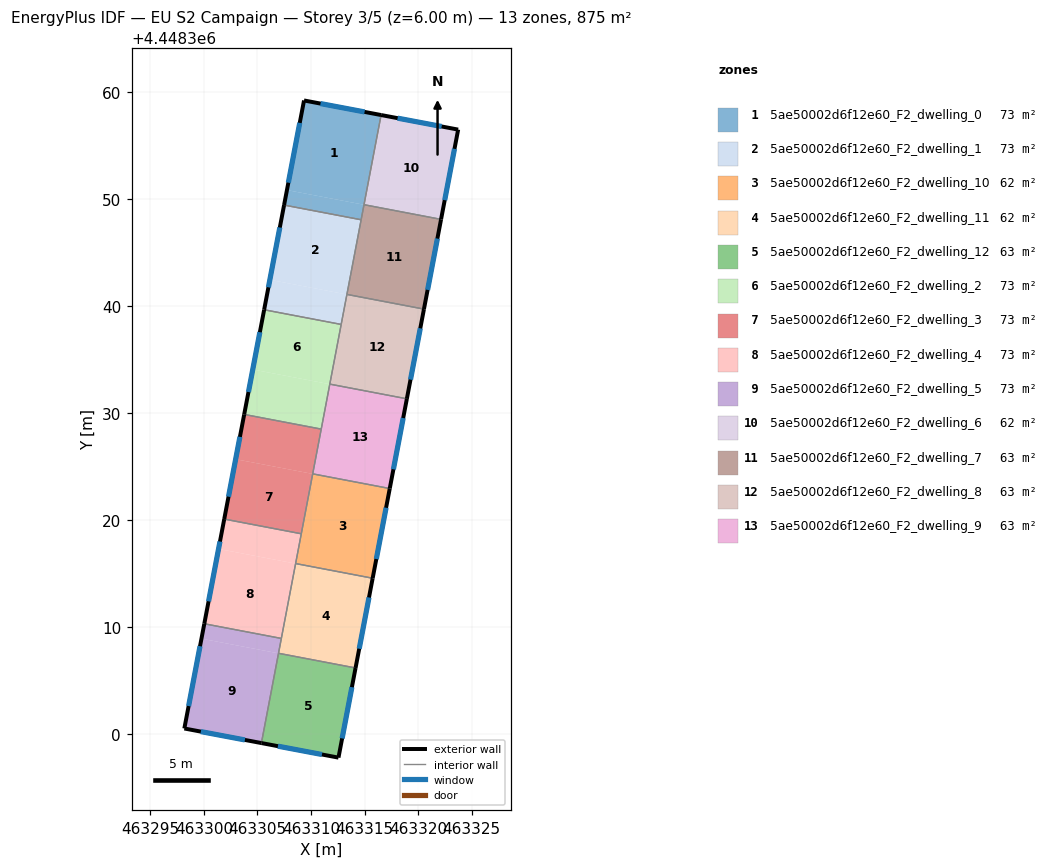
=== STOREY PLAN SPEC (per zone: floor XY polygon, exterior-wall plan segments, windows/doors) ===
zone 1: 5ae50002d6f12e60_F2_dwelling_0  (72.9 m²)
  floor: (463316.55, 4448357.84) (463314.95, 4448349.46) (463307.75, 4448350.83) (463309.35, 4448359.21)
  floor: (463314.95, 4448349.46) (463314.68, 4448348.06) (463307.48, 4448349.43) (463307.75, 4448350.83)
  exterior wall: (463309.35, 4448359.21) – (463307.48, 4448349.43)  [9.9 m]
    window: (463308.95, 4448357.11) – (463307.88, 4448351.53)  [9.8 m²]
  exterior wall: (463316.55, 4448357.84) – (463309.35, 4448359.21)  [7.3 m]
    window: (463315.00, 4448358.14) – (463310.89, 4448358.91)  [7.2 m²]
  interior walls: 3
zone 2: 5ae50002d6f12e60_F2_dwelling_1  (72.9 m²)
  floor: (463314.68, 4448348.06) (463313.35, 4448341.08) (463306.15, 4448342.45) (463307.48, 4448349.43)
  floor: (463313.35, 4448341.08) (463312.82, 4448338.28) (463305.62, 4448339.65) (463306.15, 4448342.45)
  exterior wall: (463307.48, 4448349.43) – (463305.62, 4448339.65)  [10.0 m]
    window: (463307.08, 4448347.34) – (463306.02, 4448341.75)  [9.8 m²]
  interior walls: 4
zone 3: 5ae50002d6f12e60_F2_dwelling_10  (62.5 m²)
  floor: (463317.35, 4448322.95) (463315.76, 4448314.57) (463308.56, 4448315.94) (463310.16, 4448324.32)
  exterior wall: (463315.76, 4448314.57) – (463317.36, 4448322.95)  [8.5 m]
    window: (463316.10, 4448316.36) – (463317.01, 4448321.15)  [8.4 m²]
  interior walls: 4
zone 4: 5ae50002d6f12e60_F2_dwelling_11  (62.5 m²)
  floor: (463315.76, 4448314.56) (463314.16, 4448306.19) (463306.96, 4448307.56) (463308.56, 4448315.93)
  exterior wall: (463314.16, 4448306.19) – (463315.76, 4448314.57)  [8.5 m]
    window: (463314.50, 4448307.98) – (463315.42, 4448312.77)  [8.4 m²]
  interior walls: 4
zone 5: 5ae50002d6f12e60_F2_dwelling_12  (62.5 m²)
  floor: (463314.16, 4448306.19) (463312.57, 4448297.81) (463305.36, 4448299.17) (463306.96, 4448307.56)
  exterior wall: (463312.57, 4448297.81) – (463314.16, 4448306.19)  [8.5 m]
    window: (463312.91, 4448299.60) – (463313.82, 4448304.39)  [8.4 m²]
  exterior wall: (463305.36, 4448299.17) – (463312.57, 4448297.81)  [7.3 m]
    window: (463306.91, 4448298.88) – (463311.02, 4448298.10)  [7.2 m²]
  interior walls: 2
zone 6: 5ae50002d6f12e60_F2_dwelling_2  (72.9 m²)
  floor: (463312.82, 4448338.28) (463311.75, 4448332.70) (463304.56, 4448334.07) (463305.62, 4448339.65)
  floor: (463311.75, 4448332.70) (463310.95, 4448328.50) (463303.76, 4448329.87) (463304.56, 4448334.07)
  exterior wall: (463305.62, 4448339.65) – (463303.76, 4448329.87)  [10.0 m]
    window: (463305.22, 4448337.56) – (463304.16, 4448331.97)  [9.8 m²]
  interior walls: 4
zone 7: 5ae50002d6f12e60_F2_dwelling_3  (72.9 m²)
  floor: (463310.16, 4448324.32) (463309.09, 4448318.72) (463301.89, 4448320.10) (463302.96, 4448325.69)
  floor: (463310.95, 4448328.50) (463310.16, 4448324.32) (463302.96, 4448325.69) (463303.76, 4448329.87)
  exterior wall: (463303.76, 4448329.87) – (463301.89, 4448320.10)  [10.0 m]
    window: (463303.36, 4448327.78) – (463302.29, 4448322.19)  [9.8 m²]
  interior walls: 4
zone 8: 5ae50002d6f12e60_F2_dwelling_4  (72.9 m²)
  floor: (463308.56, 4448315.93) (463307.23, 4448308.95) (463300.03, 4448310.32) (463301.36, 4448317.31)
  floor: (463309.09, 4448318.72) (463308.56, 4448315.93) (463301.36, 4448317.31) (463301.89, 4448320.10)
  exterior wall: (463301.89, 4448320.10) – (463300.03, 4448310.32)  [10.0 m]
    window: (463301.49, 4448318.00) – (463300.43, 4448312.41)  [9.8 m²]
  interior walls: 4
zone 9: 5ae50002d6f12e60_F2_dwelling_5  (72.9 m²)
  floor: (463306.96, 4448307.55) (463305.36, 4448299.17) (463298.16, 4448300.53) (463299.76, 4448308.92)
  floor: (463307.23, 4448308.95) (463306.96, 4448307.55) (463299.76, 4448308.92) (463300.03, 4448310.32)
  exterior wall: (463298.16, 4448300.53) – (463305.36, 4448299.17)  [7.3 m]
    window: (463299.71, 4448300.24) – (463303.82, 4448299.46)  [7.2 m²]
  exterior wall: (463300.03, 4448310.32) – (463298.16, 4448300.53)  [10.0 m]
    window: (463299.63, 4448308.22) – (463298.56, 4448302.63)  [9.8 m²]
  interior walls: 3
zone 10: 5ae50002d6f12e60_F2_dwelling_6  (62.5 m²)
  floor: (463323.75, 4448356.48) (463322.15, 4448348.10) (463314.96, 4448349.47) (463316.55, 4448357.84)
  exterior wall: (463323.75, 4448356.48) – (463316.55, 4448357.84)  [7.3 m]
    window: (463322.20, 4448356.78) – (463318.09, 4448357.55)  [7.2 m²]
  exterior wall: (463322.15, 4448348.10) – (463323.75, 4448356.48)  [8.5 m]
    window: (463322.49, 4448349.89) – (463323.40, 4448354.69)  [8.4 m²]
  interior walls: 2
zone 11: 5ae50002d6f12e60_F2_dwelling_7  (62.5 m²)
  floor: (463322.15, 4448348.09) (463320.55, 4448339.71) (463313.35, 4448341.09) (463314.95, 4448349.46)
  floor: (463322.15, 4448348.09) (463314.95, 4448349.46) (463313.35, 4448341.09) (463314.95, 4448349.47)
  exterior wall: (463320.55, 4448339.71) – (463322.15, 4448348.10)  [8.5 m]
    window: (463320.89, 4448341.51) – (463321.81, 4448346.30)  [8.4 m²]
  interior walls: 4
zone 12: 5ae50002d6f12e60_F2_dwelling_8  (62.5 m²)
  floor: (463320.55, 4448339.71) (463318.95, 4448331.33) (463311.76, 4448332.71) (463313.35, 4448341.08)
  exterior wall: (463318.95, 4448331.33) – (463320.55, 4448339.71)  [8.5 m]
    window: (463319.30, 4448333.13) – (463320.21, 4448337.92)  [8.4 m²]
  interior walls: 4
zone 13: 5ae50002d6f12e60_F2_dwelling_9  (62.5 m²)
  floor: (463318.95, 4448331.33) (463317.36, 4448322.95) (463310.16, 4448324.32) (463311.76, 4448332.71)
  exterior wall: (463317.36, 4448322.95) – (463318.95, 4448331.33)  [8.5 m]
    window: (463317.70, 4448324.75) – (463318.61, 4448329.54)  [8.4 m²]
  interior walls: 4

=== DERIVED (storey summary) ===
Building: EU S2 Campaign
Storey: 3 of 5  (floor level z = 6.00 m)
Storey gross floor area: 875.1 m²
Zones on this storey: 13
  - 5ae50002d6f12e60_F2_dwelling_0: floor 72.9 m²; exterior wall 17.3 m (51.8 m²); 2 window(s) 16.9 m²; WWR 32.7%
  - 5ae50002d6f12e60_F2_dwelling_1: floor 72.9 m²; exterior wall 10.0 m (29.9 m²); 1 window(s) 9.8 m²; WWR 32.7%
  - 5ae50002d6f12e60_F2_dwelling_10: floor 62.5 m²; exterior wall 8.5 m (25.6 m²); 1 window(s) 8.4 m²; WWR 32.7%
  - 5ae50002d6f12e60_F2_dwelling_11: floor 62.5 m²; exterior wall 8.5 m (25.6 m²); 1 window(s) 8.4 m²; WWR 32.7%
  - 5ae50002d6f12e60_F2_dwelling_12: floor 62.5 m²; exterior wall 15.9 m (47.6 m²); 2 window(s) 15.5 m²; WWR 32.7%
  - 5ae50002d6f12e60_F2_dwelling_2: floor 72.9 m²; exterior wall 10.0 m (29.9 m²); 1 window(s) 9.8 m²; WWR 32.7%
  - 5ae50002d6f12e60_F2_dwelling_3: floor 72.9 m²; exterior wall 10.0 m (29.9 m²); 1 window(s) 9.8 m²; WWR 32.7%
  - 5ae50002d6f12e60_F2_dwelling_4: floor 72.9 m²; exterior wall 10.0 m (29.9 m²); 1 window(s) 9.8 m²; WWR 32.7%
  - 5ae50002d6f12e60_F2_dwelling_5: floor 72.9 m²; exterior wall 17.3 m (51.9 m²); 2 window(s) 16.9 m²; WWR 32.7%
  - 5ae50002d6f12e60_F2_dwelling_6: floor 62.5 m²; exterior wall 15.9 m (47.6 m²); 2 window(s) 15.6 m²; WWR 32.7%
  - 5ae50002d6f12e60_F2_dwelling_7: floor 62.5 m²; exterior wall 8.5 m (25.6 m²); 1 window(s) 8.4 m²; WWR 32.7%
  - 5ae50002d6f12e60_F2_dwelling_8: floor 62.5 m²; exterior wall 8.5 m (25.6 m²); 1 window(s) 8.4 m²; WWR 32.7%
  - 5ae50002d6f12e60_F2_dwelling_9: floor 62.5 m²; exterior wall 8.5 m (25.6 m²); 1 window(s) 8.4 m²; WWR 32.7%
Zone adjacency (shared interzone walls):
  - 5ae50002d6f12e60_F2_dwelling_0 ↔ 5ae50002d6f12e60_F2_dwelling_1
  - 5ae50002d6f12e60_F2_dwelling_0 ↔ 5ae50002d6f12e60_F2_dwelling_6
  - 5ae50002d6f12e60_F2_dwelling_0 ↔ 5ae50002d6f12e60_F2_dwelling_7
  - 5ae50002d6f12e60_F2_dwelling_1 ↔ 5ae50002d6f12e60_F2_dwelling_2
  - 5ae50002d6f12e60_F2_dwelling_1 ↔ 5ae50002d6f12e60_F2_dwelling_7
  - 5ae50002d6f12e60_F2_dwelling_1 ↔ 5ae50002d6f12e60_F2_dwelling_8
  - 5ae50002d6f12e60_F2_dwelling_10 ↔ 5ae50002d6f12e60_F2_dwelling_11
  - 5ae50002d6f12e60_F2_dwelling_10 ↔ 5ae50002d6f12e60_F2_dwelling_3
  - 5ae50002d6f12e60_F2_dwelling_10 ↔ 5ae50002d6f12e60_F2_dwelling_4
  - 5ae50002d6f12e60_F2_dwelling_10 ↔ 5ae50002d6f12e60_F2_dwelling_9
  - 5ae50002d6f12e60_F2_dwelling_11 ↔ 5ae50002d6f12e60_F2_dwelling_12
  - 5ae50002d6f12e60_F2_dwelling_11 ↔ 5ae50002d6f12e60_F2_dwelling_4
  - 5ae50002d6f12e60_F2_dwelling_11 ↔ 5ae50002d6f12e60_F2_dwelling_5
  - 5ae50002d6f12e60_F2_dwelling_12 ↔ 5ae50002d6f12e60_F2_dwelling_5
  - 5ae50002d6f12e60_F2_dwelling_2 ↔ 5ae50002d6f12e60_F2_dwelling_3
  - 5ae50002d6f12e60_F2_dwelling_2 ↔ 5ae50002d6f12e60_F2_dwelling_8
  - 5ae50002d6f12e60_F2_dwelling_2 ↔ 5ae50002d6f12e60_F2_dwelling_9
  - 5ae50002d6f12e60_F2_dwelling_3 ↔ 5ae50002d6f12e60_F2_dwelling_4
  - 5ae50002d6f12e60_F2_dwelling_3 ↔ 5ae50002d6f12e60_F2_dwelling_9
  - 5ae50002d6f12e60_F2_dwelling_4 ↔ 5ae50002d6f12e60_F2_dwelling_5
  - 5ae50002d6f12e60_F2_dwelling_6 ↔ 5ae50002d6f12e60_F2_dwelling_7
  - 5ae50002d6f12e60_F2_dwelling_7 ↔ 5ae50002d6f12e60_F2_dwelling_8
  - 5ae50002d6f12e60_F2_dwelling_8 ↔ 5ae50002d6f12e60_F2_dwelling_9